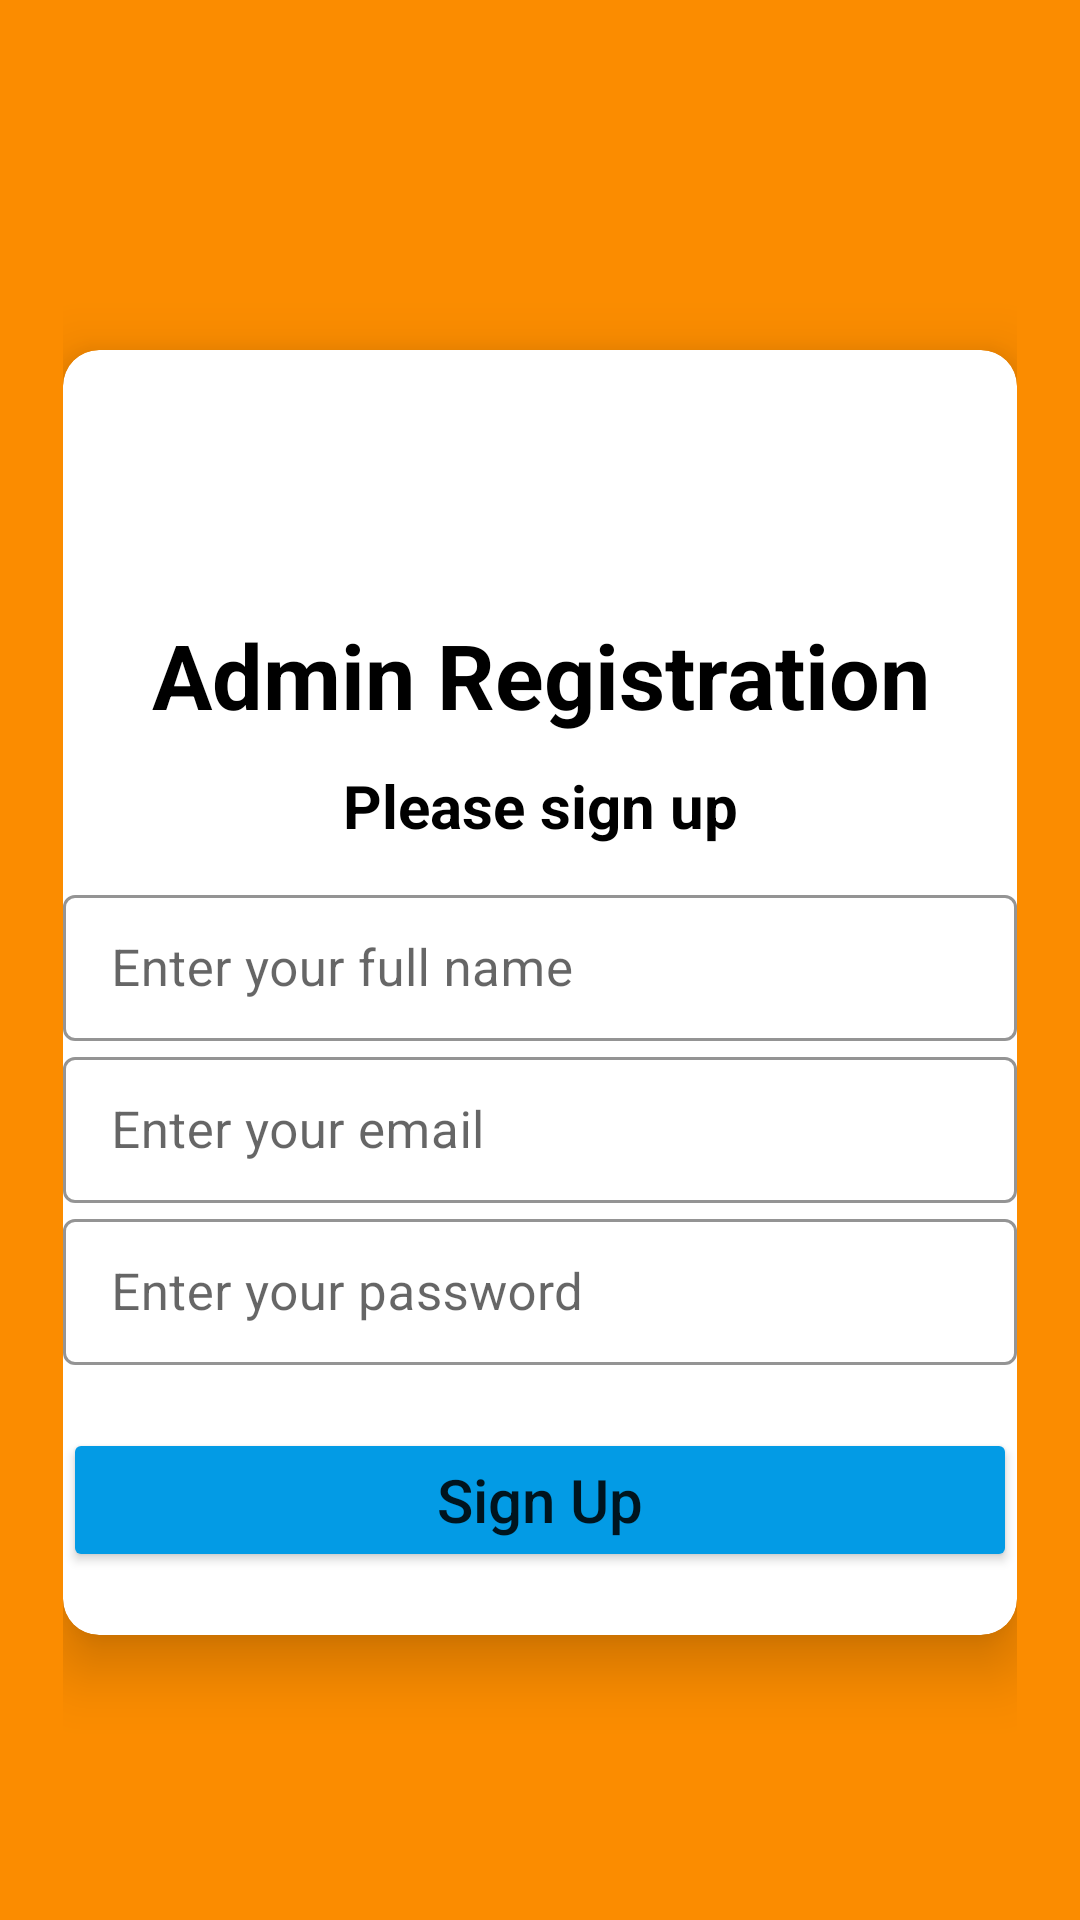

The Android layout XML behind this screen, and the referenced resources:
<!-- AndroidManifest.xml: application theme Theme.PaddyAssignmentTwo -->
<!-- res/layout/activity_registration_admin.xml -->
<RelativeLayout xmlns:android="http://schemas.android.com/apk/res/android"
    xmlns:tools="http://schemas.android.com/tools"
    android:layout_width="match_parent"
    android:layout_height="match_parent"
    xmlns:app="http://schemas.android.com/apk/res-auto"
    android:padding="21dp"
    android:gravity="center_vertical"
    android:background="#FB8C00"
    tools:context=".Registration_Admin">

    <androidx.cardview.widget.CardView
        android:id="@+id/cardview"
        android:layout_width="match_parent"
        android:layout_height="wrap_content"
        android:layout_marginTop="22dp"
        app:cardCornerRadius="12dp"
        app:cardElevation="12dp"
        android:background="#fff"
        android:elevation="12dp">

        <ScrollView
            android:layout_width="match_parent"
            android:layout_height="wrap_content"
            android:layout_alignParentStart="true"
            android:layout_below="@+id/cardview">

            <LinearLayout
                android:layout_width="match_parent"
                android:layout_height="685dp"
                android:gravity="center_vertical"
                android:orientation="vertical">

                <ImageView
                    android:id="@+id/imageview"
                    android:layout_width="152dp"
                    android:layout_height="68dp"
                    android:src="@drawable/undraw_join_of2w"
                    android:layout_gravity="center"
                    android:layout_marginTop="20dp">

                </ImageView>

                <TextView
                    android:id="@+id/textView1"
                    android:layout_width="match_parent"
                    android:layout_height="wrap_content"
                    android:gravity="center"
                    android:layout_marginStart="20dp"
                    android:layout_marginEnd="20dp"
                    android:text="Admin Registration"
                    android:textColor="#000"
                    android:textSize="30sp"
                    android:textStyle="bold" />

                <TextView

                    android:layout_width="match_parent"
                    android:layout_height="wrap_content"
                    android:layout_marginTop="10dp"
                    android:gravity="center"
                    android:text="Please sign up"
                    android:textColor="#000"
                    android:textSize="20sp"
                    android:textStyle="bold" />

                <LinearLayout
                    android:layout_width="match_parent"
                    android:layout_height="wrap_content"
                    android:layout_marginTop="11dp"
                    android:layout_marginBottom="21dp"
                    android:orientation="vertical">

                    <com.google.android.material.textfield.TextInputLayout
                        style="@style/Widget.MaterialComponents.TextInputLayout.OutlinedBox.Dense"
                        android:layout_width="match_parent"
                        android:layout_height="wrap_content"
                        app:boxStrokeColor="#000">

                        <com.google.android.material.textfield.TextInputEditText
                            android:id="@+id/registerName"
                            android:layout_width="match_parent"
                            android:layout_height="wrap_content"
                            android:drawablePadding="11dp"
                            android:hint="Enter your full name"
                            android:textColor="#000"
                            android:textColorHint="#000"
                            android:textSize="17sp">

                        </com.google.android.material.textfield.TextInputEditText>
                    </com.google.android.material.textfield.TextInputLayout>


                    <com.google.android.material.textfield.TextInputLayout
                        style="@style/Widget.MaterialComponents.TextInputLayout.OutlinedBox.Dense"
                        android:layout_width="match_parent"
                        android:layout_height="wrap_content"
                        app:boxStrokeColor="#000">

                        <com.google.android.material.textfield.TextInputEditText
                            android:id="@+id/registerEmail"
                            android:layout_width="match_parent"
                            android:layout_height="wrap_content"
                            android:drawablePadding="11dp"
                            android:hint="Enter your email"
                            android:textColor="#000"
                            android:textColorHint="#000"
                            android:textSize="17sp">

                        </com.google.android.material.textfield.TextInputEditText>
                    </com.google.android.material.textfield.TextInputLayout>

                    <com.google.android.material.textfield.TextInputLayout
                        style="@style/Widget.MaterialComponents.TextInputLayout.OutlinedBox.Dense"
                        android:layout_width="match_parent"
                        android:layout_height="wrap_content"
                        app:boxStrokeColor="#000">

                        <com.google.android.material.textfield.TextInputEditText
                            android:id="@+id/registerPassword"
                            android:layout_width="match_parent"
                            android:layout_height="wrap_content"
                            android:drawablePadding="11dp"
                            android:hint="Enter your password"
                            android:textColor="#000"
                            android:inputType="textPassword"
                            android:textColorHint="#000"
                            android:textSize="17sp">

                        </com.google.android.material.textfield.TextInputEditText>
                    </com.google.android.material.textfield.TextInputLayout>

                    <Button
                        android:id="@+id/adminSignUpButton"
                        android:layout_width="match_parent"
                        android:layout_height="wrap_content"
                        android:textAllCaps="false"
                        android:layout_gravity="center"
                        android:layout_marginTop="21dp"
                        android:backgroundTint="#039BE5"
                        android:text="Sign Up"
                        android:textSize="20sp" />


                </LinearLayout>
            </LinearLayout>
        </ScrollView>
    </androidx.cardview.widget.CardView>

</RelativeLayout>
<!-- resources referenced by this layout -->
<resources>
  <style name="Theme.PaddyAssignmentTwo" parent="Theme.MaterialComponents.DayNight.NoActionBar">
          
          <item name="colorPrimary">@color/purple_500</item>
          <item name="colorPrimaryVariant">@color/purple_700</item>
          <item name="colorOnPrimary">@color/white</item>
          
          <item name="colorSecondary">@color/teal_200</item>
          <item name="colorSecondaryVariant">@color/teal_700</item>
          <item name="colorOnSecondary">@color/black</item>
          
          <item name="android:statusBarColor" tools:targetApi="l">?attr/colorPrimaryVariant</item>
          
      </style>
  <color name="purple_500">#FF6200EE</color>
  <color name="purple_700">#FF3700B3</color>
  <color name="white">#FFFFFFFF</color>
  <color name="teal_200">#FF03DAC5</color>
  <color name="teal_700">#FF018786</color>
  <color name="black">#FF000000</color>
</resources>
